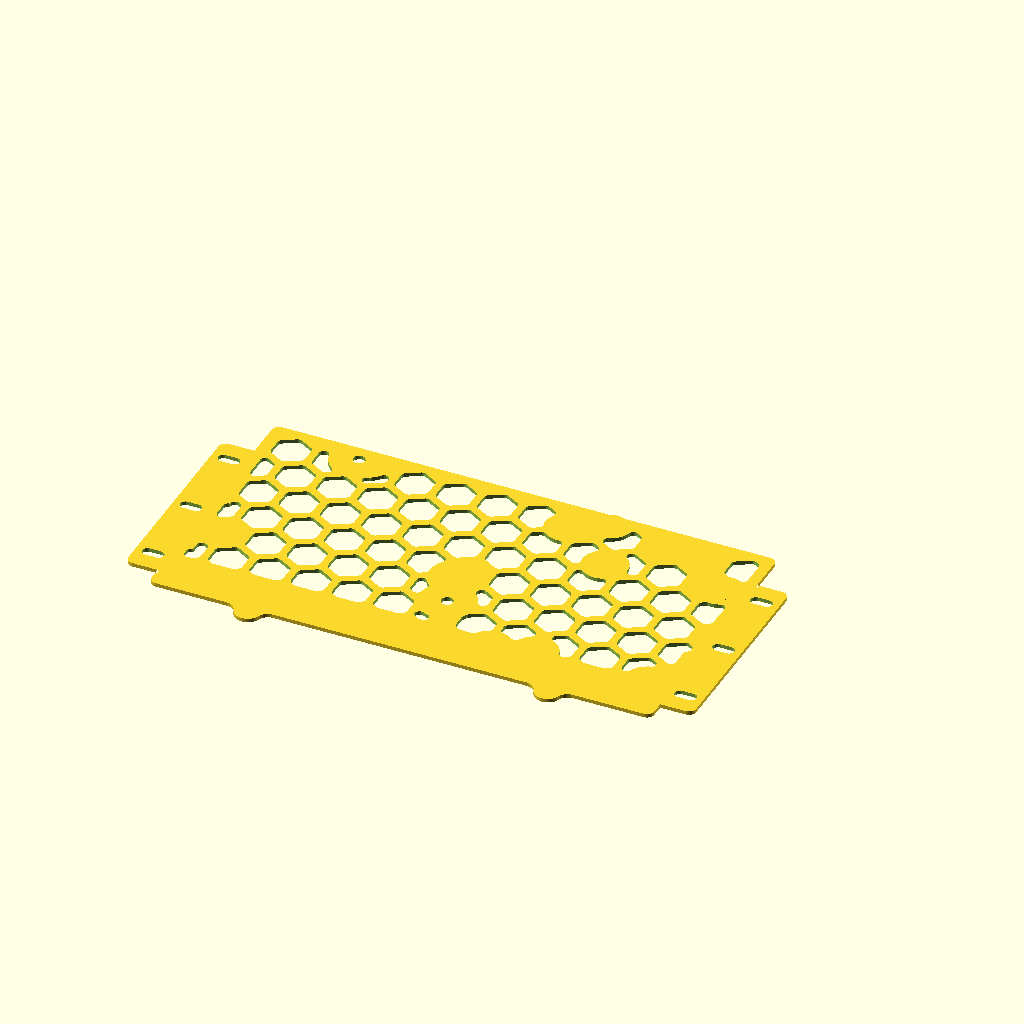
Cell 1: the model at its default parameters.
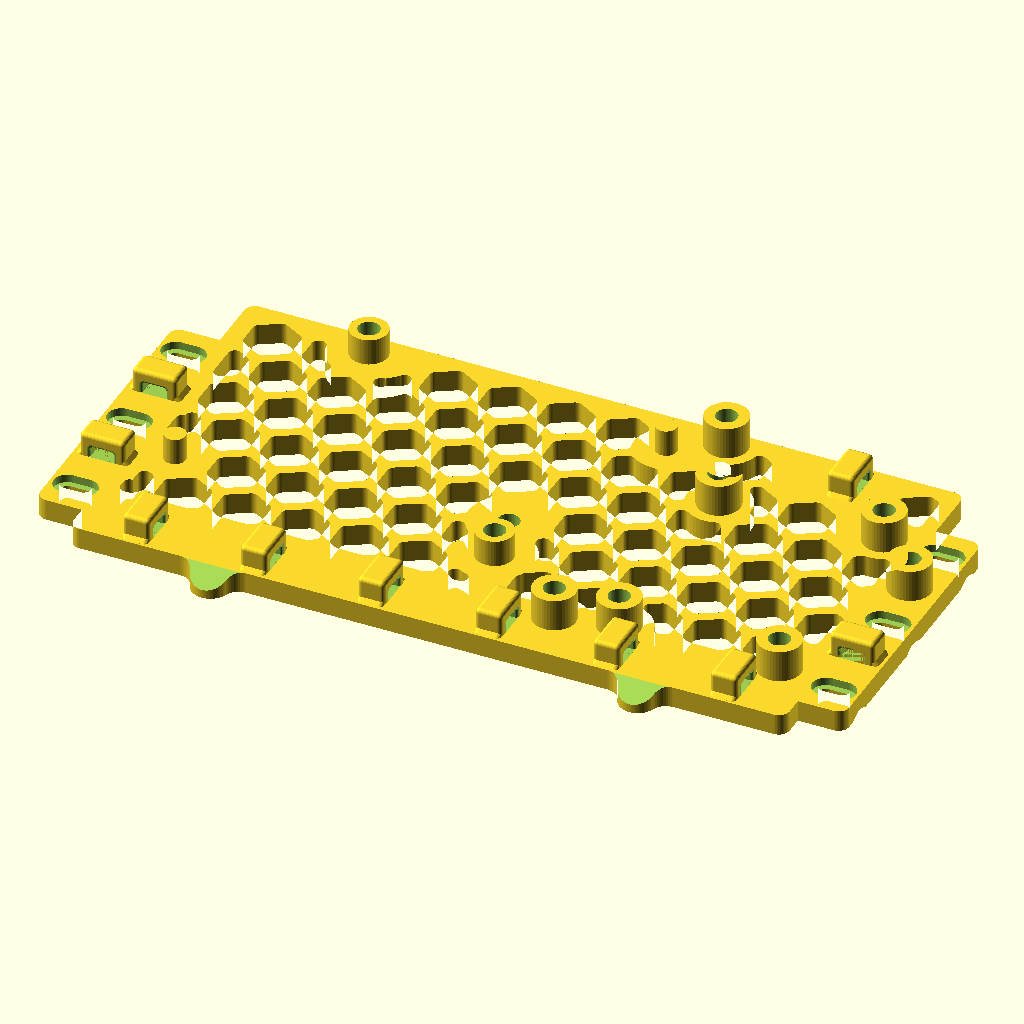
Cell 2: the same model with mode = "3d".
The same orthographic view direction (rotation 55°, 0°, 25°; colour scheme Cornfield) for every cell, with the view re-fitted per cell, so scale and position can differ between cells.
The OpenSCAD source (projects/halmet-enclosure-mount/model.scad):
// Frame that holds a Hat Labs HALMET board in the 158x90x60 pre-drilled box.
// Screws to the box's six holed floor bosses and rests on its four no-hole posts;
// two standoffs take the board's M3 slots. Zip-tie staples give the wiring strain relief, all worked from above.
// A separate tier (part-tier-row.scad) screws onto it and carries the displays at rim height.
// An LM393 light sensor rides in a cradle on the tier, under the OLED; its photocell peeks out past the OLED's left edge.
// Origin: centre of the box floor. X along the box length. Print flat, standoffs up. The tier() below is the older tier (part-tier.scad).

mode = "2d";         // [2d:laser profile, 3d:print]
part = "frame";      // [frame, gauge:thin solid fit check with the raised features, tier:display tier, 3D only]

/* [Box: owner's estimates, tune after a gauge print] */
boss_span = 143;     // holed bosses, centre to centre: 140 printed, its screws sat at the fork mouths (photo), so +3 (1.5 a side)
boss_pitch = 21.7;   // neighbouring bosses on one end: 21 printed, outer screws hit inside their slots; 22.5 printed, a touch wide (photo); 22 printed; 21.7 next
screw_d = 3.7;       // M3 clearance: the tier's standoff screws
slot_d = 2.8;        // M2.5 clearance: the screws into the bosses (pill slots)
end_ext = 3.2;       // each end bar reaches this much past the slots' reach: a 1.5 rim past the slot end, 0.6 past the screw relief; floor is 151 inside, box 153
slot_in = 1;         // extra reach on the inner end only: boss span can come in this much further than slot_reach (gauge read ~1 mm off)
slot_reach = 1;      // each pill slot accepts the boss this far in or out of boss_span; closed ends
relief_d = 5.2;     // top counterbore round each slot for the screw head (M2.5 pan head ~4.7)
relief_h = 1.5;     // its depth from the top
boss_h = 3.5;        // holed boss height above the floor
boss_d = 6;          // holed boss outside diameter (photo)
lid_col_x = 68;      // lid-screw column in each corner, full height: inner edge along X (from the 158 x 90 outside, wall ~2.5)
lid_col_y = 34;      // and across Y; keep the display clear of both

/* [Rest posts: four no-hole posts on the long sides] */
post_dx = 80;        // centre to centre along the length (photo 77 to 80)
post_dy = 70;        // centre to centre across the width (photo 67 to 69)
post_h = 2.5;        // ~1 below the bosses (owner); the flat frame clears them by that, a stick-on pad closes it
frame_w = 75;        // gland side: pads stop at -frame_w/2, short of the gland nuts
pad_r = 4.5;         // semicircle tab over each back rest post (post ~5 diameter)
tab_r = 3.5;         // front (gland side) tabs: narrower, a rounded lobe 7 across, centred tab_dy inside the post so it still covers it
tab_dy = 1;
tab_blend = 3;       // concave fillet where the lobe meets the front edge
tab_bevel = 2.5;     // the front tabs slope down this much from the plate's front edge to the tip, clear of the gland nuts

/* [Zip-tie strain relief: a small staple on the plate, the tie passes under its bar] */
tie_w = 4.4;         // slot width; takes ties up to 3.6 mm wide
tie_t = 2;           // slot height above the plate, under a flat roof
tie_len = 5;         // staple thickness along the tie's run
tie_wall = 2;        // staple legs either side of the slot
tie_rise = 4.5;      // staple top above the plate
tie_round = 0.8;     // the block's edges: vertical and top
tie_chamfer = 0.5;   // the slot's roof meets its walls on a 45-degree chamfer
tie_foot = 0.8;      // 45-degree chamfer at the foot of each leg, outside; the mouth faces stay plain, clear of the end bars' screw pockets
tie_mouth = 0.5;     // the slot's mouths flare by this radius at the roof and walls, so the tie bends over a curve
tie_bar_y = -27.7;   // staples along the gland-side edge, foot chamfer clear of the plate's front edge and the tab bevel
tie_bar_xs = [-55, -33, -11, 11, 33, 55];  // evenly along the gland-side edge
tie_end_ys = [-10.5, 10.5];  // loops on the left end, between bosses
tie_right_ys = [-10.5];      // right end: the front one mirrors the left; the back one's place is the tier pad at (70, 10.85)
tie_back = [[48, 34.2]];     // loops along the back edge, run along X, behind the OLED; foot chamfer clear of the rim

/* [Board position on the floor] */
board_dx = -20.75;   // left edge just clear of the left fork slots
board_dy = 12.5;     // back edge about at the box's back wall (owner checked the fit)

/* [Display tier: a flat plate on four M3 F/F hex standoffs] */
rim_z = 39;          // box floor to rim (owner)
tier_t = 2.5;        // its top sits at the rim, give or take 5 (owner)
tier_x0 = 26;         // left edge; the left side stays open for the USB plug and wiring
tier_x1 = 72;        // right edge, a cantilever past the right wall
tier_y0 = -35;       // front edge: a strip out front, left of the lid-screw columns, carries the light sensor
tier_cols = [[19, -22.5], [24, 36], [70, 10.85]];  // standoff centres, the flat tier's three screws (part-tier-row.scad)
tier_standoff = 25;  // stock M3 F/F hex standoff, into the pad's insert
tier_boss_d = 8;     // printed pad under each standoff
tier_pad_h = 10;     // pad top above the plate's underside: a blind M3 heat-set insert and a 3.5 floor
mid_cols = [[30, -20], [60, -20], [30, 20], [60, 22]];  // pads with inserts for a future middle tier, built like the tier pads
mod_standoff = 15;   // M2.5 F/F standoffs, tier to module: the tallest that clears the lid
lid_depth = 17;      // rim to lid ceiling (owner, caliper; the gasket may add 0.5)
tier_round = 1.5;    // tier: outside-corner radius
tier_win_inset = 5;  // tier: segment display window, this far inside the module's screw centres
tier_win_round = 1.5; // tier: corner radius of the joined segment / OLED-plug opening
ldr_win_edge = 0.3;  // tier: window under the sensor stops this far inside the ledges
oled_pin_in = 1.6;   // OLED header pin row from its edge (generic; caliper it); the header is on the front edge, toward the glands
head_d = 6.5;        // M3 pan head, screwed up from under the plate
head_h = 2.5;
m25_d = 2.8;         // module screws: M2.5 through the tier into an F/F standoff under the module
oled_w = 27.3;       // 0.96" SSD1306, generic
oled_h = 27.8;
oled_hole_dx = 23.3; // caliper the one in hand
oled_hole_dy = 23.6;
oled_x = 49.65;      // back posts inside the plate's back edge, right edge 0.5 clear of the lid-screw column
oled_y = 25.2;
seg_w = 41;          // TM1637 4-digit module (owner)
seg_h = 23;
seg_hole_dx = 37.5;  // owner, caliper (parts.md); 36 from rough calipers was 1.5 narrow
seg_hole_dy = 19;    // owner
seg_gap = 1.5;       // between the two modules
seg_x = 47.5;        // both modules on one centre line; packed so no post meets a tier screw head and the upper one clears the lid column
seg_y = -6.5;        // lower module centre; the upper sits seg_gap above it

/* [Light sensor on the tier: LM393 photoresistor module, 31 x 14, one M3 hole (owner's, on hand)] */
ldr_x0 = 25.5;       // photocell end, at the tier's left edge; as far right as the back-right tier screw head allows
ldr_y = -26.2;       // on the front strip, ahead of the lower module's posts (0.8 clear of the cradle floor)
ldr_l = 31;          // owner, caliper
ldr_w = 14;
ldr_hole_in = 7;     // hole centre from the header end, centred across: its rim 5 from that end and both edges (owner)
ldr_part_h = 4.6;    // trimpot above the board top: 6.2 from the board's underside (owner)
pcb_t = 1.6;
ldr_ledge = 1.5;     // the module sits on edge ledges this high, clear of its solder stubs
ldr_lip = 1.2;       // how far a ledge reaches in under the board's edge: solder pads sit 1.4 in
ldr_cell_clear = 4;  // nothing under the photocell end this far in: solder from the cell's leads
ldr_wall = 1.2;      // cradle side walls, flush with the PCB top: stop it turning on its one screw
ldr_fit = 0.3;       // per side
ldr_boss_d = 7;      // pad round the screw, at ledge height
ldr_head_d = 6.2;    // round recess in the tier's underside for the M3 screw head (pan head 5.5 across, plus clearance)
ldr_head_h = 2.2;    // its depth from the underside: a 2 mm head, leaving 1.8 of tier and ledge pad above
ldr_pin_l = 6;       // header pins past the header end (owner); bend or swap them once the module is placed

/* [Plate: hex-lightened] */
plate_t = 4.0;
plate_y_lo = -33;    // gland-side edge between the lid-screw columns
plate_y_hi = 39.5;   // back edge between the lid-screw columns, tangent to the rear post tabs
rim_w = 2;           // solid rim round the outline
hex_flat = 9;         // hex cell across flats
hex_web = 2.0;       // wall between cells
hex_x0 = 1.5;        // grid offset
hex_y0 = 3;
gauge_t = 1;          // fit-check plate: five 0.2 mm layers
gauge_rise = 2;       // fit-check standoffs, rests and tier bosses: stubs this tall, holes through
gauge_cell = 24.5;      // fit-check windows: hex cells this wide across flats; 24 left a window tangent to a tier-stub hole
gauge_web = 4;

/* [Standoffs] */
standoff_h = 5;      // board underside above the frame
standoff_d = 7;
insert_d = 4.0;      // M3 heat-set insert, pressed in from the top; the hole runs through the plate
rest_d = 4;          // plain rests on the other diagonal
spacer_hole_d = 3.2; // laser and gauge: M3 through a loose spacer
support_xy = [0, 0]; // centre of the box floor: through hole for an M3 heat-set insert, an adjustable standoff screws in from below as a centre prop

/* [Hidden] */
$fn = 48;
// From HALMET.kicad_pcb, relative to the centre of the 89 x 58 board.
slots = [[-21.75, 22.5], [22.75, -22.5]];
recess = max(0, boss_h - post_h);   // underside pockets this deep over the six holed bosses, so the plate sits on the rest posts, not propped on the bosses
body_t = plate_t;
rests = [[36, 18], [-38.5, -19.5]];
bar_x0 = boss_span/2 - slot_reach - slot_in - screw_d/2 - 3;   // inner edge of an end bar
bar_x1 = boss_span/2 + slot_reach + end_ext;                   // outer edge
seg2_y = seg_y + seg_h + seg_gap;
seg2_posts = [for (sx = [-1, 1], sy = [-1, 1]) [seg_x + sx*seg_hole_dx/2, seg2_y + sy*seg_hole_dy/2]];
seg_posts = [for (sx = [-1, 1], sy = [-1, 1]) [seg_x + sx*seg_hole_dx/2, seg_y + sy*seg_hole_dy/2]];
ldr_post = [ldr_x0 + ldr_l - ldr_hole_in, ldr_y];   // the module's one M3 hole
tier_z0 = tier_pad_h;                  // standoff feet: top of the pads
tier_z1 = tier_z0 + tier_standoff + tier_t;  // top of the tier plate
tie_lx = tie_len;                       // staple footprint along the tie's run
tie_ly = tie_w + 2*tie_wall;            // and across it
y_hi = boss_pitch + 6;    // end bars
y_lo = -boss_pitch - 6;

module at_board(pts) { for (p = pts) translate([p[0] + board_dx, p[1] + board_dy]) children(); }

// Front tab over a gland-side rest post: a lobe that blends into the front edge with a concave fillet.
module front_tab2d(sx) {
    offset(r = -tab_blend) offset(r = tab_blend) union() {
        translate([sx*post_dx/2 - tab_r - 2*tab_blend, plate_y_lo]) square([2*(tab_r + 2*tab_blend), 3]);   // strip flush with the plate's front edge, wide enough for the fillet to run out tangent
        translate([sx*post_dx/2, -post_dy/2 + tab_dy]) circle(r = tab_r);
    }
}

// Outline: one plate over the bosses, the four rest posts, the board and the display.
module outline2d() {
    intersection() {
        union() {
            offset(r = 2) offset(delta = -2) for (r = plate_rects) translate([r[0], r[1]]) square([r[2] - r[0], r[3] - r[1]]);
            for (sx = [-1, 1]) translate([sx*post_dx/2, post_dy/2]) circle(r = pad_r);
            for (sx = [-1, 1]) front_tab2d(sx);
            at_board(slots) circle(r = standoff_d/2 + 0.5);   // the back one stays inside the straight back edge
            for (c = concat(tier_cols, mid_cols)) translate(c) circle(d = tier_boss_d);   // a pad near the back edge bulges it
        }
        translate([-100, -frame_w/2]) square([200, 100 + frame_w/2]);
    }
}

// Lattice: hex cells inside the rim, a web clear of every solid island
// (screw ends, post pads, standoffs, rests, display posts, tie slots).
plate_rects = concat(                         // outline as [x0, y0, x1, y1] boxes
    [[-bar_x1, y_lo, bar_x1, y_hi], [-lid_col_x + 1, plate_y_lo, lid_col_x - 1, plate_y_hi]],
    []);   // the front tabs are front_tab2d
keep_rects = concat(
    [[-100, -100, -(boss_span/2 - slot_reach - slot_in - screw_d/2 - 1.5), 100], [boss_span/2 - slot_reach - slot_in - screw_d/2 - 1.5, -100, 100, 100]],
    [[-lid_col_x + 1, -100, lid_col_x - 1, tie_bar_y + tie_ly/2 + tie_foot + 1]],   // solid band along the gland side
    [for (x = tie_bar_xs) [x - tie_lx/2 - 1, tie_bar_y - tie_ly/2 - 1, x + tie_lx/2 + 1, tie_bar_y + tie_ly/2 + tie_foot + 1]],
    [for (sx = [-1, 1], y = (sx < 0 ? tie_end_ys : tie_right_ys)) let (xc = sx*(bar_x0 + bar_x1)/2) [xc - tie_ly/2 - 1, y - tie_lx/2 - 1, xc + tie_ly/2 + 1, y + tie_lx/2 + 1]],
    [for (p = tie_back) [p[0] - tie_lx/2 - 1, p[1] - tie_ly/2 - 1, p[0] + tie_lx/2 + 1, p[1] + tie_ly/2 + tie_foot + 1]]);
keep_discs = concat(   // [x, y, r]
    [for (sx = [-1, 1]) [sx*post_dx/2, post_dy/2, pad_r]],
    [for (sx = [-1, 1]) [sx*post_dx/2, -post_dy/2 + tab_dy, tab_r]],
    [for (s = slots) [s[0] + board_dx, s[1] + board_dy, standoff_d/2 + 2]],
    [for (s = rests) [s[0] + board_dx, s[1] + board_dy, rest_d/2 + 2]],
    [for (c = concat(tier_cols, mid_cols)) [c[0], c[1], tier_boss_d/2]],
    [[support_xy[0], support_xy[1], standoff_d/2 + 2]]);


module keep2d() {
    for (r = keep_rects) translate([r[0], r[1]]) square([r[2] - r[0], r[3] - r[1]]);
    for (d = keep_discs) translate([d[0], d[1]]) circle(r = d[2]);
}

// Full hex grid clipped to the rim and a web clear of the islands; cells cut there stay,
// slivers narrower than 2.5 mm drop out.
module lattice2d(flat = hex_flat, web = hex_web, x0 = hex_x0, y0 = hex_y0, rim = rim_w) {
    r = flat/sqrt(3); pitch = flat + web;
    offset(r = 1.25) offset(r = -1.25) intersection() {
        difference() { offset(delta = -rim) outline2d(); offset(delta = web) keep2d(); }
        for (i = [-12:12], j = [-8:8])
            translate([x0 + i*pitch + (j % 2 == 0 ? 0 : pitch/2), y0 + j*pitch*sqrt(3)/2])
                offset(r = 0.8) offset(delta = -0.8) rotate(30) circle(r = r, $fn = 6);
    }
}

module solid2d() { difference() { outline2d(); lattice2d(); } }

// Children at each tie loop's centre: the tie runs along local X, the channel's width along local Y.
module tie_each() {
    for (x = tie_bar_xs) translate([x, tie_bar_y]) children();
    for (sx = [-1, 1], y = (sx < 0 ? tie_end_ys : tie_right_ys)) translate([sx*(bar_x0 + bar_x1)/2, y]) rotate(90) children();
    for (p = tie_back) translate(p) rotate(180) children();   // foot chamfer faces the rim, as on the gland-side row
}

// Staple: a block rounded on every edge but its foot, a chamfer at the foot of each leg, and a low
// flat-roofed slot along the tie's run.
module tie_loops() {
    r = tie_round;
    tie_each() translate([0, 0, body_t - 0.01]) {
        hull() for (sx = [-1, 1], sy = [-1, 1])
            translate([sx*(tie_lx/2 - r), sy*(tie_ly/2 - r), 0]) {
                cylinder(r = r, h = tie_rise + 0.01 - r, $fn = 32);
                translate([0, 0, tie_rise + 0.01 - r]) sphere(r = r, $fn = 32);
            }
        hull() {
            linear_extrude(0.01) offset(r = r, $fn = 32) square([tie_lx - 2*r - 0.2, tie_ly - 2*r + 2*tie_foot - 0.2], center = true);
            translate([0, 0, tie_foot]) linear_extrude(0.01) offset(r = r, $fn = 32) square([tie_lx - 2*r - 0.2, tie_ly - 2*r - 0.2], center = true);   // 0.1 inside the block: no coincident faces
        }
    }
}

// The slot in local coordinates: straight through the middle, roof corners chamfered, each mouth
// a quarter-round flare at the roof and both walls, built from hulled slices. The floor is the plate, left flat.
module tie_slot() {
    n = 8;
    function sl(k) = [tie_lx/2 - tie_mouth + tie_mouth*sin(90*k/n), tie_mouth*(1 - cos(90*k/n))];
    module slice(x, g) {
        w = tie_w/2 + g; h = tie_t + g; c = tie_chamfer;
        translate([x, 0, 0]) rotate([90, 0, 90]) linear_extrude(0.01, center = true)
            polygon([[-w, 0], [w, 0], [w, h - c], [w - c, h], [-w + c, h], [-w, h - c]]);
    }
    hull() for (sx = [-1, 1]) slice(sx*(tie_lx/2 - tie_mouth), 0);
    for (sx = [-1, 1]) scale([sx, 1, 1]) {
        for (k = [0 : n - 1]) hull() { slice(sl(k)[0], sl(k)[1]); slice(sl(k + 1)[0], sl(k + 1)[1]); }
    }
}

module tie_channels() { tie_each() translate([0, 0, body_t]) tie_slot(); }

module fork_slots() {
    for (sx = [-1, 1], k = [-1, 0, 1]) scale([sx, 1]) translate([0, k*boss_pitch]) hull() {
        translate([boss_span/2 - slot_reach - slot_in, 0]) circle(d = slot_d);
        translate([boss_span/2 + slot_reach, 0]) circle(d = slot_d);
    }
}

module profile(spacer_holes) {
    difference() {
        solid2d();
        fork_slots();
        if (spacer_holes) at_board(slots) circle(d = spacer_hole_d);
    }
}

// Standoffs, rests and tier pads at their true heights; the board standoffs take inserts,
// the pads an M3 from below into the tier standoff, its head counterbored.
module raised() {
    linear_extrude(body_t + standoff_h) at_board(slots) circle(d = standoff_d);
    linear_extrude(body_t + standoff_h) at_board(rests) circle(d = rest_d);
    linear_extrude(tier_z0) for (c = concat(tier_cols, mid_cols)) translate(c) circle(d = tier_boss_d);
}

module insert_holes() {
    translate([0, 0, -1]) linear_extrude(tier_z0 + 2) for (c = concat(tier_cols, mid_cols)) translate(c) circle(d = insert_d, $fn = 64);
    translate([0, 0, -1]) linear_extrude(body_t + standoff_h + 2) at_board(slots) circle(d = insert_d, $fn = 64);
}

module tab_bevel_cut() {
    run = frame_w/2 + plate_y_lo;   // tab length past the plate's front edge
    y0 = plate_y_lo - 0.2;          // the bevel starts just out on the tab: starting at the edge itself left a non-manifold edge
    k = tab_bevel/run;
    rotate([90, 0, 90]) linear_extrude(200, center = true) polygon([
        [plate_y_lo - 0.1, body_t + k*(plate_y_lo - 0.1 - y0)], [-frame_w/2 - 1, body_t - k*(y0 + frame_w/2 + 1)],
        [-frame_w/2 - 1, body_t + 1], [plate_y_lo - 0.1, body_t + 1]]);
}

// Z = 0 is the top of the rest posts; the holed bosses reach up into the pockets.
module frame() {
    difference() {
        union() {
            linear_extrude(body_t) profile(false);
            raised();
            tie_loops();
        }
        insert_holes();
        translate([support_xy[0], support_xy[1], -1]) cylinder(d = insert_d, h = body_t + 2);   // centre prop: through, insert from the top
        tie_channels();
        tab_bevel_cut();
        if (recess > 0) recess_cut();
        translate([0, 0, body_t - relief_h]) linear_extrude(relief_h + 1) for (sx = [-1, 1], k = [-1, 0, 1]) scale([sx, 1]) translate([0, k*boss_pitch]) hull() {
            translate([boss_span/2 - slot_reach - slot_in, 0]) circle(d = relief_d);
            translate([boss_span/2 + slot_reach, 0]) circle(d = relief_d);
        }
    }
}

// 45-degree walls: the pocket over each boss prints without supports.
module recess_cut() {
    r1 = boss_d/2 + 0.1;
    for (sx = [-1, 1], k = [-1, 0, 1]) scale([sx, 1, 1]) translate([0, k*boss_pitch, -1]) hull()
        for (x = [boss_span/2 - slot_reach - slot_in, boss_span/2 + slot_reach]) translate([x, 0, 0]) cylinder(h = recess + 1, r1 = r1 + recess + 1, r2 = r1);
}

// Fast fit check: the frame's outline and slots on a thin plate with big windows; short stubs mark
// the standoffs, rests and tier bosses, each holed through at its centre.
module gauge() {
    difference() {
        union() {
            linear_extrude(gauge_t) difference() {
                outline2d(); fork_slots();
                lattice2d(gauge_cell, gauge_web, 0, 0, 4);
            }
            linear_extrude(gauge_t + gauge_rise) {
                at_board(slots) circle(d = standoff_d);
                at_board(rests) circle(d = rest_d);
                for (c = concat(tier_cols, mid_cols)) translate(c) circle(d = tier_boss_d);
            }
        }
        translate([0, 0, -1]) linear_extrude(gauge_t + gauge_rise + 2) {
            at_board(slots) circle(d = insert_d);
            at_board(rests) circle(d = 1.5);
            for (c = concat(tier_cols, mid_cols)) translate(c) circle(d = insert_d, $fn = 64);   // 64 sides: the default hexagon left a sliver at the [30, -20] pad
        }
    }
}

// Tier, in box coordinates (Z = 0 on the rest posts): a flat plate at the rim on four F/F standoffs,
// screwed down from above; modules on M2.5 F/F standoffs, screwed up from below.
module tier_rect2d() {   // the space the tier may use: clear of the lid-screw columns
    translate([tier_x0, -(lid_col_y - 1)]) square([tier_x1 - tier_x0, 2*(lid_col_y - 1)]);
    translate([tier_x0, tier_y0]) square([lid_col_x - 1 - tier_x0, plate_y_hi - tier_y0]);
}

// A plain plate over the allowed space, square-sided, with one opening from under the segment display up to
// the OLED's header plug, and a window under the light sensor. Solid elsewhere.
module tier_plate2d() {
    offset(r = tier_round) offset(delta = -tier_round) tier_rect2d();
}

module seg_win2d(y) {   // under a segment display, tier_win_inset inside its screw centres
    translate([seg_x - seg_hole_dx/2 + tier_win_inset, y - seg_hole_dy/2 + tier_win_inset])
        square([seg_hole_dx - 2*tier_win_inset, seg_hole_dy - 2*tier_win_inset]);
}

module tier_windows2d() {
    // one opening under both modules, straight sides between their windows, corners rounded
    offset(r = tier_win_round) offset(delta = -tier_win_round) hull() { seg_win2d(seg_y); seg_win2d(seg2_y); }
    // under the light sensor, between its ledges, from the photocell end's bare zone to short of the screw pad
    w = ldr_w + 2*ldr_fit;
    x0 = ldr_x0 + ldr_cell_clear;
    translate([x0, ldr_y - (w/2 - ldr_fit - ldr_lip) + ldr_win_edge])
        square([ldr_post[0] - ldr_boss_d/2 - 1 - x0, 2*(w/2 - ldr_fit - ldr_lip - ldr_win_edge)]);
}

// Sensor cradle: a floor bridging the band under the OLED, edge ledges and a pad round the screw that lift
// the module off its solder stubs, and side walls that stop it turning. Both ends open: photocell and header.
ldr_c = ldr_w/2 + ldr_fit + ldr_wall;   // floor half-width
module ldr_floor2d() { offset(r = 1.5) offset(delta = -1.5) translate([ldr_x0, ldr_y - ldr_c]) square([ldr_l, 2*ldr_c]); }

module ldr_cradle() {
    w = ldr_w + 2*ldr_fit;
    linear_extrude(ldr_ledge) {
        for (s = [-1, 1]) translate([ldr_x0 + ldr_cell_clear, ldr_y + (s < 0 ? -w/2 : w/2 - ldr_fit - ldr_lip)])
            square([ldr_l - ldr_cell_clear, ldr_fit + ldr_lip]);
        translate(ldr_post) circle(d = ldr_boss_d);
    }
    linear_extrude(ldr_ledge + pcb_t) difference() {
        for (s = [-1, 1]) let(
            y0 = ldr_y + (s < 0 ? -w/2 - ldr_wall : w/2),
            // a tier screw head over the wall's photocell half moves the wall's start past the head, no sliver left
            x0 = max(concat([ldr_x0 + 1.5], [for (c = tier_cols)
                if (c[0] < ldr_x0 + ldr_l/2 && abs(c[1] - y0 - ldr_wall/2) < head_d/2 + 0.5 + ldr_wall/2) c[0] + head_d/2 + 0.5])))
            translate([x0, y0]) square([ldr_x0 + ldr_l - 1.5 - x0, ldr_wall]);
        for (p = seg_posts) translate(p) circle(d = 6.5);   // M2.5 standoffs pass beside the walls
    }
}

module tier() {
    difference() {
        union() {
            translate([0, 0, tier_z1 - tier_t]) linear_extrude(tier_t) difference() {
                tier_plate2d();
                tier_windows2d();
                for (c = tier_cols) translate(c) circle(d = screw_d);
                for (p = concat(seg2_posts, seg_posts)) translate(p) circle(d = m25_d);
            }
            translate([0, 0, tier_z1 - 0.01]) intersection() { ldr_cradle(); linear_extrude(10) offset(delta = -0.3) ldr_floor2d(); }
        }
        translate([ldr_post[0], ldr_post[1], tier_z1 - tier_t - 1]) cylinder(d = screw_d, h = 30);   // M3 up from underneath, nut on the board top
        translate([ldr_post[0], ldr_post[1], tier_z1 - tier_t - 1]) cylinder(d = ldr_head_d, h = 1 + ldr_head_h);   // screw-head recess in the underside
    }
}

if (part == "tier") tier();
else if (part == "gauge") gauge();
else if (part != "frame") ;   // assembly.scad draws its own
else if (mode == "2d") profile(true);
else frame();
Customizer parameters (derived from the source; name, type, default, range or options):
mode: string, default "2d", options "2d", "3d"
part: string, default "frame", options "frame", "gauge", "tier", "3D only"
boss_span: number, default 143
boss_pitch: number, default 21.7
screw_d: number, default 3.7
slot_d: number, default 2.8
end_ext: number, default 3.2
slot_in: number, default 1
slot_reach: number, default 1
relief_d: number, default 5.2
relief_h: number, default 1.5
boss_h: number, default 3.5
boss_d: number, default 6
lid_col_x: number, default 68
lid_col_y: number, default 34
post_dx: number, default 80
post_dy: number, default 70
post_h: number, default 2.5
frame_w: number, default 75
pad_r: number, default 4.5
tab_r: number, default 3.5
tab_dy: number, default 1
tab_blend: number, default 3
tab_bevel: number, default 2.5
tie_w: number, default 4.4
tie_t: number, default 2
tie_len: number, default 5
tie_wall: number, default 2
tie_rise: number, default 4.5
tie_round: number, default 0.8
tie_chamfer: number, default 0.5
tie_foot: number, default 0.8
tie_mouth: number, default 0.5
tie_bar_y: number, default -27.7
tie_end_ys: vector, default [-10.5, 10.5]
tie_right_ys: vector, default [-10.5]
board_dx: number, default -20.75
board_dy: number, default 12.5
rim_z: number, default 39
tier_t: number, default 2.5
tier_x0: number, default 26
tier_x1: number, default 72
tier_y0: number, default -35
tier_standoff: number, default 25
tier_boss_d: number, default 8
tier_pad_h: number, default 10
mod_standoff: number, default 15
lid_depth: number, default 17
tier_round: number, default 1.5
tier_win_inset: number, default 5
tier_win_round: number, default 1.5
ldr_win_edge: number, default 0.3
oled_pin_in: number, default 1.6
head_d: number, default 6.5
head_h: number, default 2.5
m25_d: number, default 2.8
oled_w: number, default 27.3
oled_h: number, default 27.8
oled_hole_dx: number, default 23.3
oled_hole_dy: number, default 23.6
oled_x: number, default 49.65
oled_y: number, default 25.2
seg_w: number, default 41
seg_h: number, default 23
